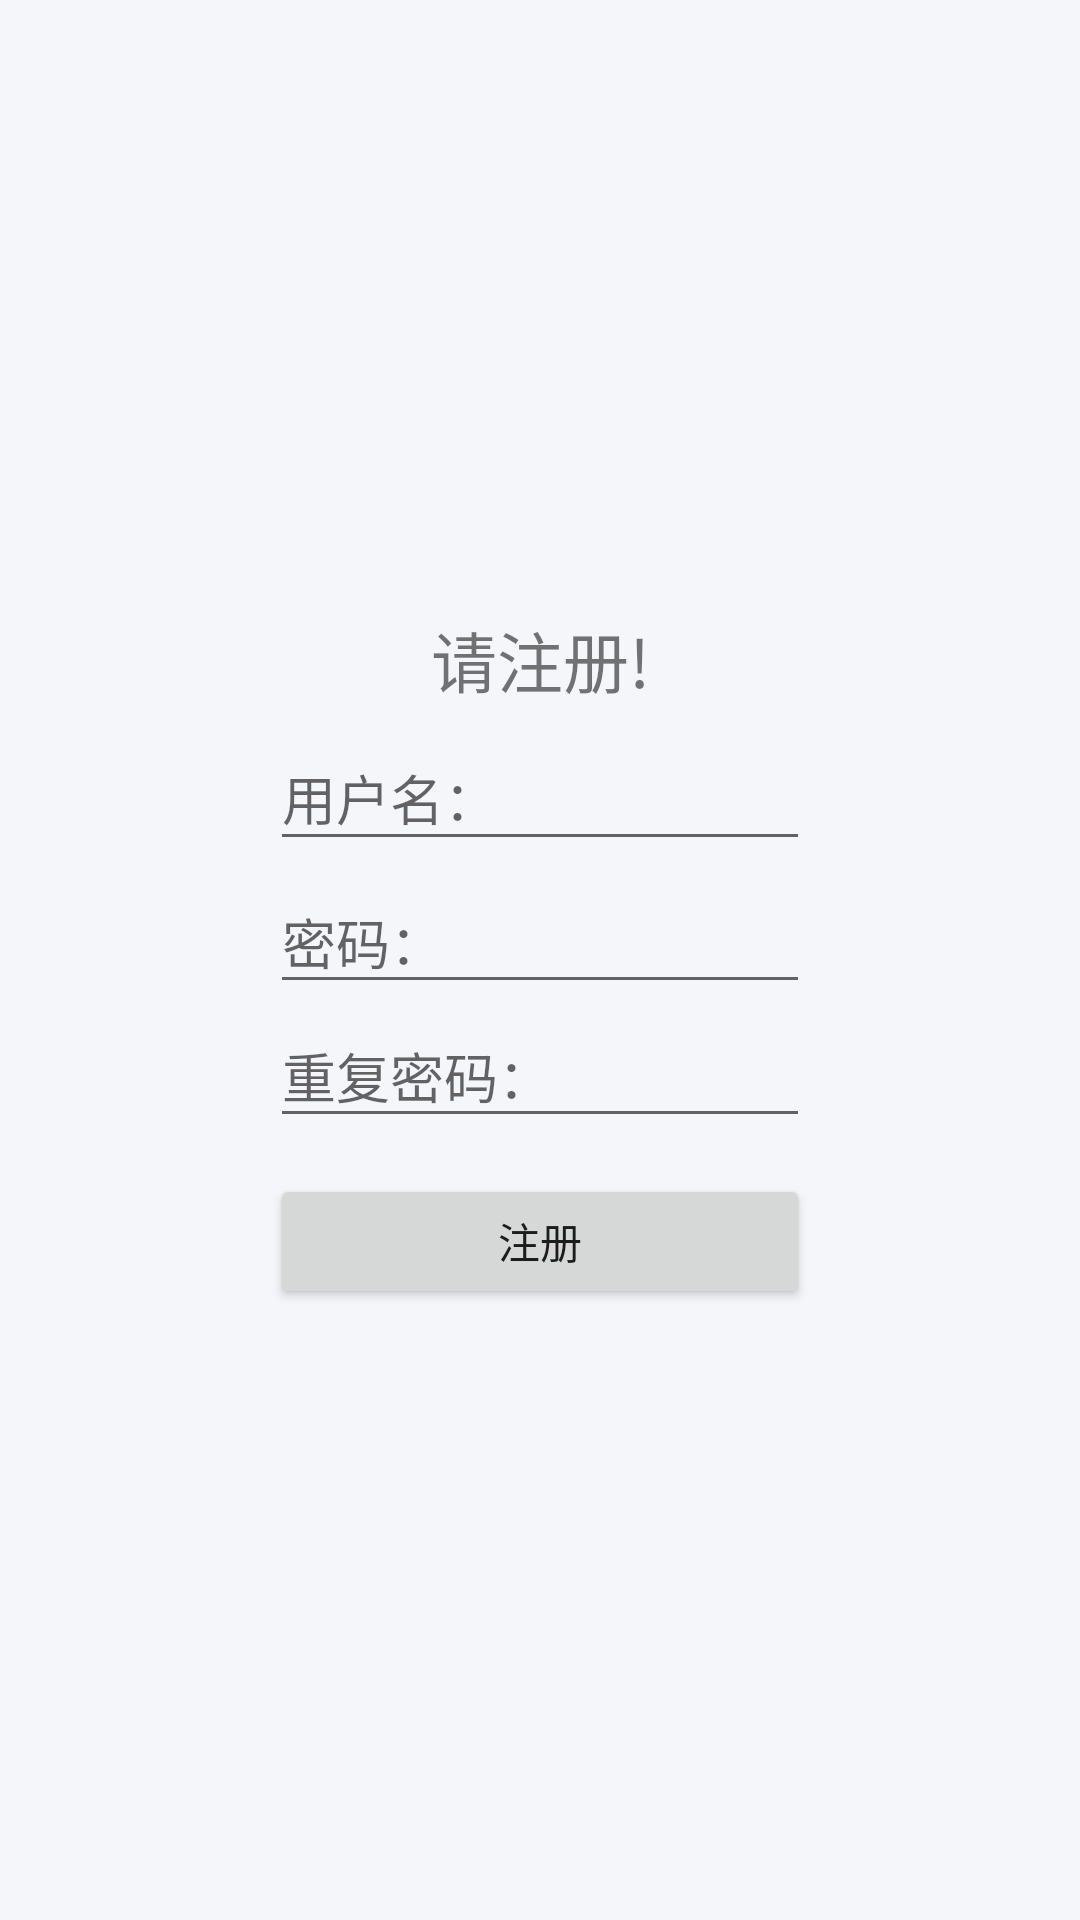

Layout XML and referenced resources for this Android screen:
<!-- AndroidManifest.xml: application theme NoAppTheme -->
<!-- res/layout/activity_register.xml -->
<?xml version="1.0" encoding="utf-8"?>
<androidx.constraintlayout.widget.ConstraintLayout xmlns:android="http://schemas.android.com/apk/res/android"
    xmlns:app="http://schemas.android.com/apk/res-auto"
    xmlns:tools="http://schemas.android.com/tools"
    android:layout_width="match_parent"
    android:layout_height="match_parent"
    android:background="@color/colorPrimary"
    tools:context=".RegisterActivity">

    <TextView
        android:id="@+id/text1"
        android:layout_width="wrap_content"
        android:layout_height="wrap_content"
        android:layout_margin="3dp"
        android:text="@string/welcome_register"
        android:textSize="22sp"
        app:layout_constraintBottom_toTopOf="@id/editName"
        app:layout_constraintLeft_toLeftOf="parent"
        app:layout_constraintRight_toRightOf="parent"
        app:layout_constraintTop_toTopOf="parent"
        app:layout_constraintVertical_chainStyle="packed" />

    <EditText
        android:id="@+id/editName"
        android:layout_width="0dp"
        android:layout_height="0dp"
        android:layout_margin="3dp"
        android:autofillHints="username"
        android:hint="@string/username"
        android:inputType="text"
        app:layout_constraintBottom_toTopOf="@id/editPassword"
        app:layout_constraintHeight_percent="0.07"
        app:layout_constraintLeft_toLeftOf="parent"
        app:layout_constraintRight_toRightOf="parent"
        app:layout_constraintTop_toBottomOf="@id/text1"
        app:layout_constraintWidth_percent="0.5" />

    <EditText
        android:id="@+id/editPassword"
        android:layout_width="0dp"
        android:layout_height="0dp"
        android:autofillHints="password"
        android:hint="@string/password"
        android:inputType="textPassword"
        app:layout_constraintBottom_toTopOf="@id/editPasswordRepeat"
        app:layout_constraintHeight_percent="0.07"
        app:layout_constraintLeft_toLeftOf="parent"
        app:layout_constraintRight_toRightOf="parent"
        app:layout_constraintTop_toBottomOf="@id/editName"
        app:layout_constraintWidth_percent="0.5" />

    <EditText
        android:id="@+id/editPasswordRepeat"
        android:layout_width="0dp"
        android:layout_height="0dp"
        android:layout_marginBottom="9dp"
        android:autofillHints="password"
        android:hint="@string/password_repeat"
        android:inputType="textPassword"
        app:layout_constraintBottom_toTopOf="@id/buttonRegister"
        app:layout_constraintHeight_percent="0.07"
        app:layout_constraintLeft_toLeftOf="parent"
        app:layout_constraintRight_toRightOf="parent"
        app:layout_constraintTop_toBottomOf="@id/editPassword"
        app:layout_constraintWidth_percent="0.5" />

    <Button
        android:id="@+id/buttonRegister"
        android:layout_width="0dp"
        android:layout_height="0dp"
        android:layout_margin="3dp"
        android:onClick="onClick"
        android:text="@string/register"
        app:layout_constraintBottom_toBottomOf="parent"
        app:layout_constraintHeight_percent="0.07"
        app:layout_constraintLeft_toLeftOf="parent"
        app:layout_constraintRight_toRightOf="parent"
        app:layout_constraintTop_toBottomOf="@id/editPasswordRepeat"
        app:layout_constraintWidth_percent="0.5" />

</androidx.constraintlayout.widget.ConstraintLayout>
<!-- resources referenced by this layout -->
<resources>
  <color name="colorPrimary">#f5f6fa</color>
  <string name="password">密码：</string>
  <string name="password_repeat">重复密码：</string>
  <string name="register">注册</string>
  <string name="username">用户名：</string>
  <string name="welcome_register">请注册!</string>
  <style name="NoAppTheme" parent="Theme.AppCompat.Light.NoActionBar">
          
          <item name="colorPrimary">@color/colorPrimary</item>
          <item name="colorPrimaryDark">@color/gradientStart5</item>
          <item name="colorAccent">@color/colorAccent</item>
      </style>
  <color name="gradientStart5">#f5f6fa</color>
  <color name="colorAccent">#00838F</color>
</resources>
